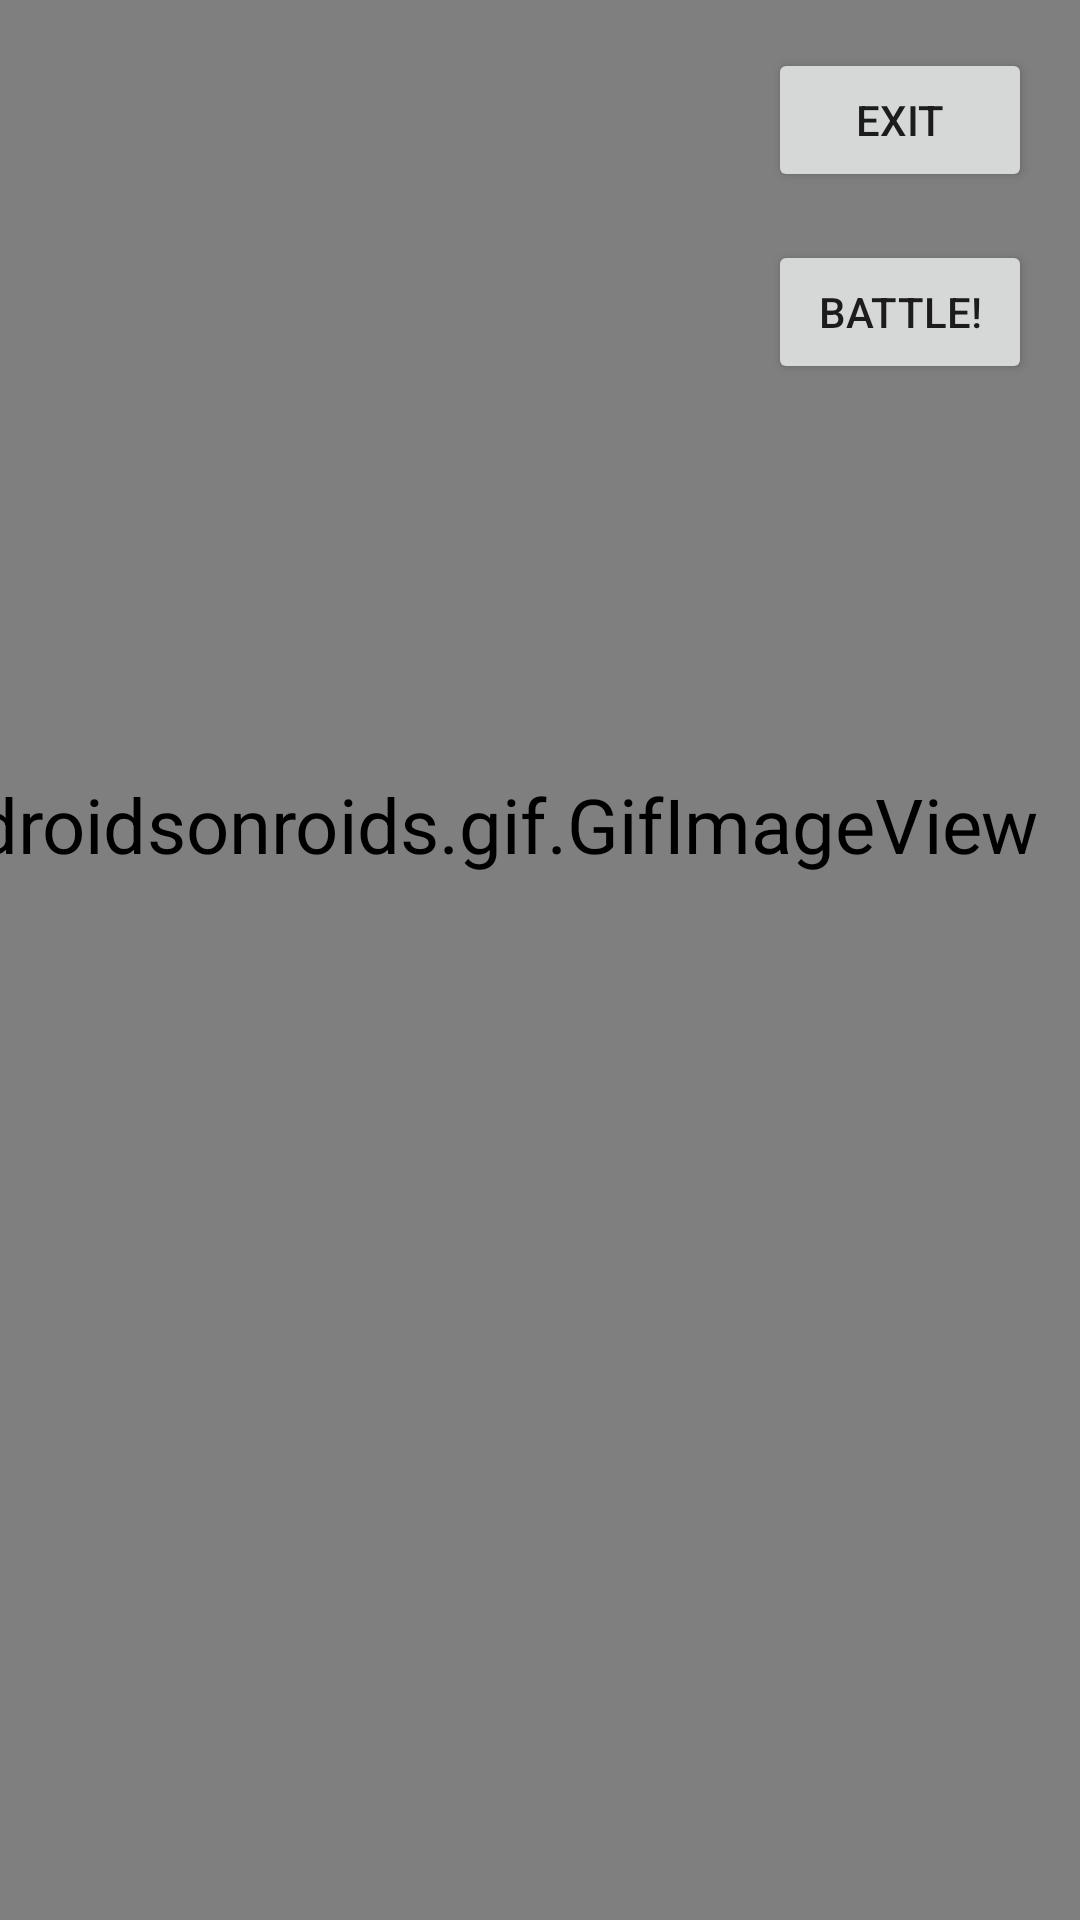

Produce the Android XML layout that renders to this screen, including the resource entries it uses.
<!-- AndroidManifest.xml: application theme Theme.DojoDungeons -->
<!-- res/layout/activity_battle_room.xml -->
<?xml version="1.0" encoding="utf-8"?>
<androidx.constraintlayout.widget.ConstraintLayout xmlns:android="http://schemas.android.com/apk/res/android"
    xmlns:app="http://schemas.android.com/apk/res-auto"
    xmlns:tools="http://schemas.android.com/tools"
    android:layout_width="match_parent"
    android:layout_height="match_parent"
    tools:context=".BattleRoom">

    <pl.droidsonroids.gif.GifImageView
        android:id="@+id/imageView2"
        android:layout_width="410dp"
        android:layout_height="731dp"
        android:scaleType="center"
        android:scaleX="1.8"
        android:scaleY="1.8"
        app:layout_constraintBottom_toBottomOf="parent"
        app:layout_constraintEnd_toEndOf="parent"
        app:layout_constraintHorizontal_bias="1.0"
        app:layout_constraintStart_toStartOf="parent"
        app:layout_constraintTop_toTopOf="parent"
        app:layout_constraintVertical_bias="1.0"
        android:src="@drawable/doho" />

    <Button
        android:id="@+id/button2"
        android:layout_width="wrap_content"
        android:layout_height="wrap_content"
        android:layout_marginTop="80dp"
        android:layout_marginEnd="16dp"
        android:text="Battle!"
        app:layout_constraintEnd_toEndOf="parent"
        app:layout_constraintTop_toTopOf="parent" />

    <Button
        android:id="@+id/button3"
        android:layout_width="wrap_content"
        android:layout_height="wrap_content"
        android:layout_marginTop="16dp"
        android:layout_marginEnd="16dp"
        android:text="Exit"
        app:layout_constraintEnd_toEndOf="parent"
        app:layout_constraintTop_toTopOf="parent" />

</androidx.constraintlayout.widget.ConstraintLayout>
<!-- resources referenced by this layout -->
<resources>
  <!-- drawable doho: gif bitmap (drawable, 1021676 bytes) -->
  <style name="Theme.DojoDungeons" parent="Theme.MaterialComponents.DayNight.DarkActionBar">
          
          <item name="colorPrimary">@color/purple_500</item>
          <item name="colorPrimaryVariant">@color/purple_700</item>
          <item name="colorOnPrimary">@color/white</item>
          
          <item name="colorSecondary">@color/teal_200</item>
          <item name="colorSecondaryVariant">@color/teal_700</item>
          <item name="colorOnSecondary">@color/black</item>
          
          <item name="android:statusBarColor" tools:targetApi="l">?attr/colorPrimaryVariant</item>
          
      </style>
  <!-- not gathered from this repository: default colours our renderer supplied (Android Studio template values) -->
  <color name="purple_500">#FF6200EE</color>
  <color name="purple_700">#FF3700B3</color>
  <color name="teal_200">#FF03DAC5</color>
  <color name="teal_700">#FF018786</color>
  <color name="black">#FF000000</color>
  <color name="white">#FFFFFFFF</color>
</resources>
